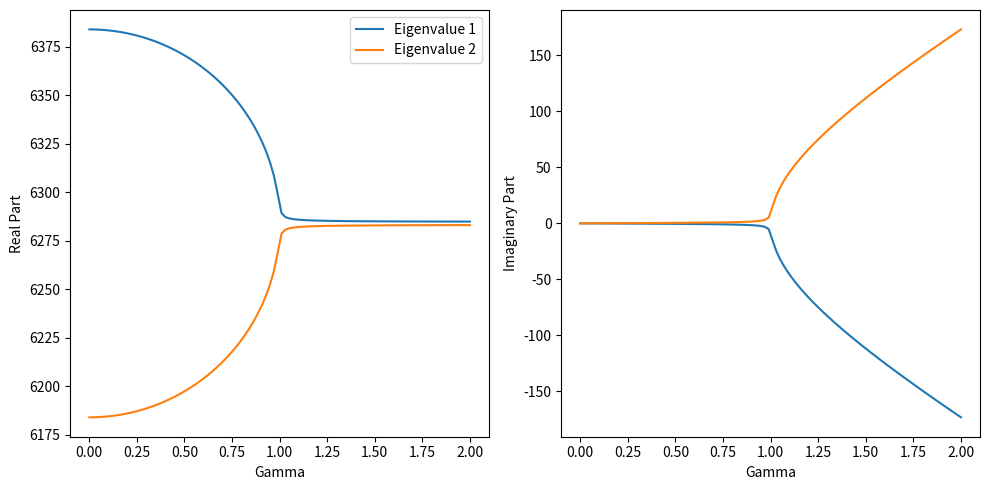

Python code for this plot:
import numpy as np
import matplotlib.pyplot as plt

gamma_list=np.linspace(0,2,100)
eigenvalues_list=np.zeros((len(gamma_list),2),dtype=np.complex128)

for gamma_factor in gamma_list:
    kappa=100
    kappa_12=kappa
    kappa_21=kappa
    omega_1=20.005*np.pi*kappa
    omega_2=20*np.pi*kappa
    gamma_1=gamma_factor*kappa
    gamma_2=-gamma_factor*kappa

    eigen_values=np.linalg.eigvals([
        [omega_1-1j*gamma_1,kappa_12],
        [kappa_21,omega_2-1j*gamma_2]
    ])
    eigenvalues_list[gamma_list==gamma_factor]=eigen_values

plt.figure(figsize=(10, 5))

plt.subplot(121)
plt.plot(gamma_list, np.real(eigenvalues_list[:, 0]), label='Eigenvalue 1')
plt.plot(gamma_list, np.real(eigenvalues_list[:, 1]), label='Eigenvalue 2')
plt.xlabel('Gamma')
plt.ylabel('Real Part')
plt.legend()

plt.subplot(122)
plt.plot(gamma_list, np.imag(eigenvalues_list[:, 0]), label='Eigenvalue 1')
plt.plot(gamma_list, np.imag(eigenvalues_list[:, 1]), label='Eigenvalue 2')
plt.xlabel('Gamma')
plt.ylabel('Imaginary Part')

plt.tight_layout()
plt.show()


